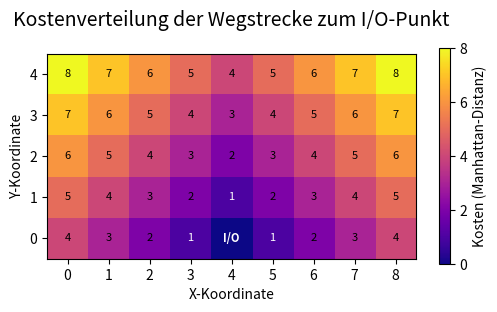

This chart was generated by the following Python code:
import numpy as np
import matplotlib.pyplot as plt


def generate_cost_heatmap(width=20, height=10):
    """
    Generiert und speichert eine Heatmap der Manhattan-Distanzkosten
    für ein gegebenes Lagerlayout, ohne abgeschnittene Ränder.
    """
    # 1. Definition des Lagerlayouts und des I/O-Punktes
    io_point = (width // 2, 0)

    # 2. Erstellung eines Kosten-Gitters
    cost_grid = np.zeros((height, width))

    # 3. Berechnung der Manhattan-Distanz für jeden Punkt
    for y in range(height):
        for x in range(width):
            distance = abs(x - io_point[0]) + abs(y - io_point[1])
            cost_grid[y, x] = distance

    # 4. Visualisierung des Gitters als Heatmap
    # Etwas größere Figur für bessere Lesbarkeit
    fig, ax = plt.subplots(figsize=(width * 0.6, height * 0.6))

    cax = ax.imshow(cost_grid, cmap='plasma', origin='lower')

    # 5. Beschriftung der Zellen und des I/O-Punktes
    for y in range(height):
        for x in range(width):
            color = 'white' if cost_grid[y, x] < cost_grid.max() / 4 else 'black'
            text = 'I/O' if (x, y) == io_point else f'{int(cost_grid[y, x])}'
            weight = 'bold' if (x, y) == io_point else 'normal'
            ax.text(x, y, text, ha='center', va='center', color=color, fontsize=8, weight=weight)

    # 6. Hinzufügen einer Farblegende und Titel
    fig.colorbar(cax, ax=ax, label='Kosten (Manhattan-Distanz)')
    ax.set_title('Kostenverteilung der Wegstrecke zum I/O-Punkt', fontsize=14, pad=20)
    ax.set_xticks(np.arange(width))
    ax.set_yticks(np.arange(height))
    ax.set_xticklabels(np.arange(width))
    ax.set_yticklabels(np.arange(height))
    ax.set_xlabel('X-Koordinate')
    ax.set_ylabel('Y-Koordinate')

    # 7. Speichern der Grafik
    plt.tight_layout(pad=1.5)  # Sorgt für eine gute Anordnung

    # --- KORREKTUR HIER ---
    # Fügen Sie `bbox_inches='tight'` hinzu, um das Abschneiden zu verhindern.
    plt.savefig('lager_kosten_heatmap.png', dpi=300, bbox_inches='tight')
    # --- ENDE DER KORREKTUR ---

    print("Heatmap wurde als 'lager_kosten_heatmap.png' gespeichert.")
    plt.show()


# --- Hauptskript ausführen ---
if __name__ == '__main__':
    generate_cost_heatmap(width=9, height=5)